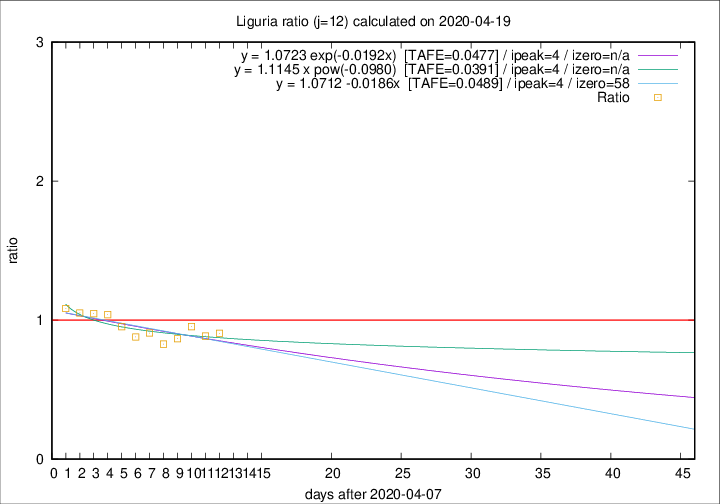

Values plotted in this chart, from the file beside it:
2020-04-19, 31, 928, 308, 340, 0.9059
2020-04-18, 31, 897, 302, 341, 0.8856
2020-04-17, 38, 866, 310, 325, 0.9538
2020-04-16, 21, 828, 286, 330, 0.8667
2020-04-15, 14, 807, 288, 348, 0.8276
2020-04-14, 33, 793, 305, 336, 0.9077
2020-04-13, 11, 760, 300, 341, 0.8798
2020-04-12, 15, 749, 321, 337, 0.9525
2020-04-11, 25, 734, 337, 324, 1.04
2020-04-10, 27, 709, 332, 317, 1.047
2020-04-09, 28, 682, 324, 308, 1.052
2020-04-08, 34, 654, 323, 298, 1.084
